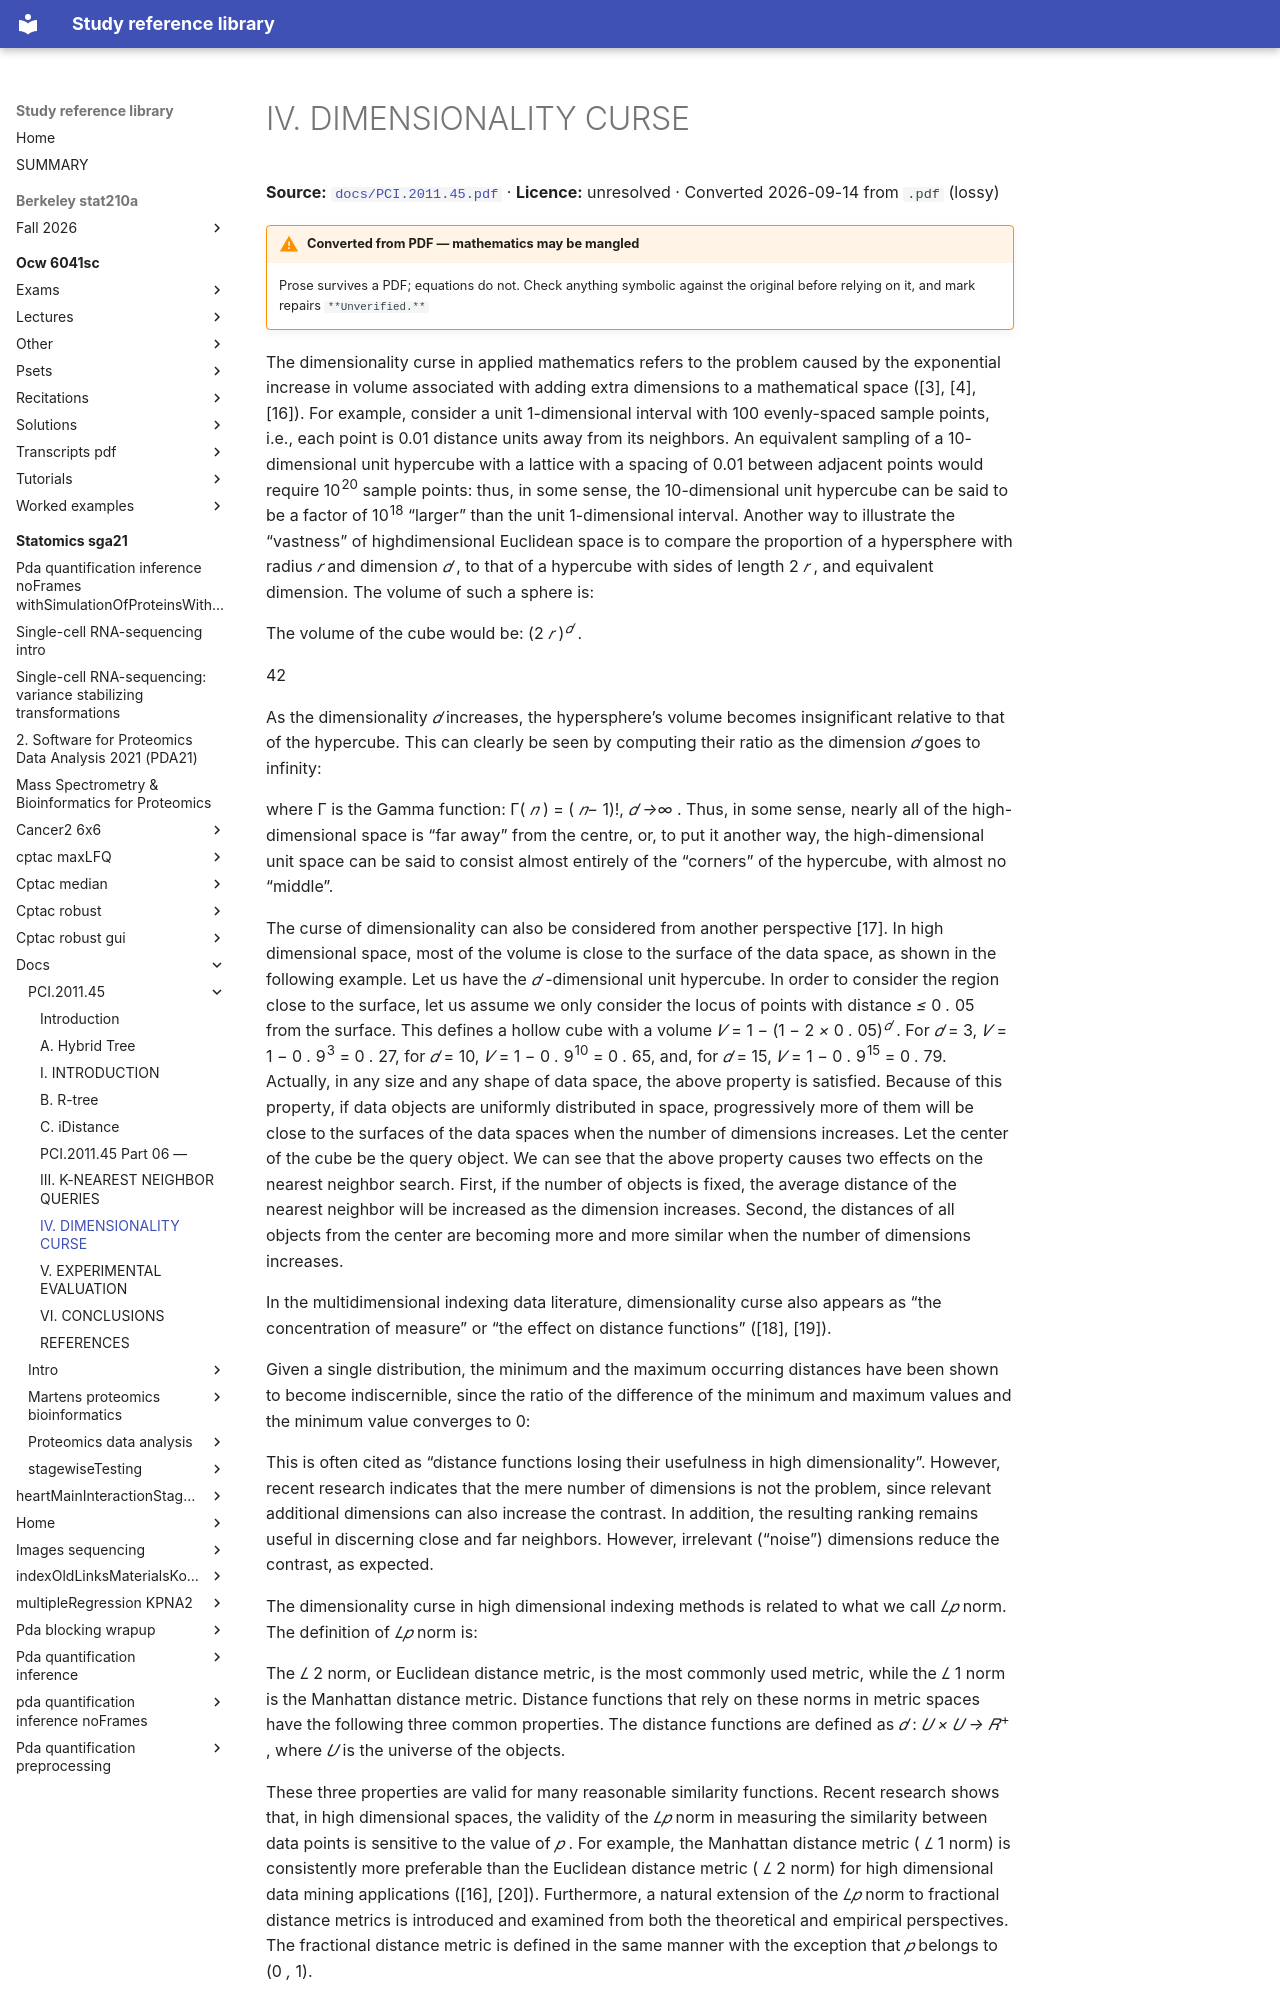

repository: Claptar/knowledge-base-library · page: statomics-sga21/docs/PCI.2011.45/08-iv-dimensionality-curse/index.html · generator: mkdocs

---
title: IV. DIMENSIONALITY CURSE
source: https://github.com/statOmics/SGA21/blob/0ad787d4cc2bb2f4636440840a8a923cf6c09839/docs/PCI.2011.45.pdf
source_file: sources/statomics-sga21/docs/PCI.2011.45.pdf
licence: unresolved
route: pdf
fidelity: lossy
converted: '2026-09-14'
---
